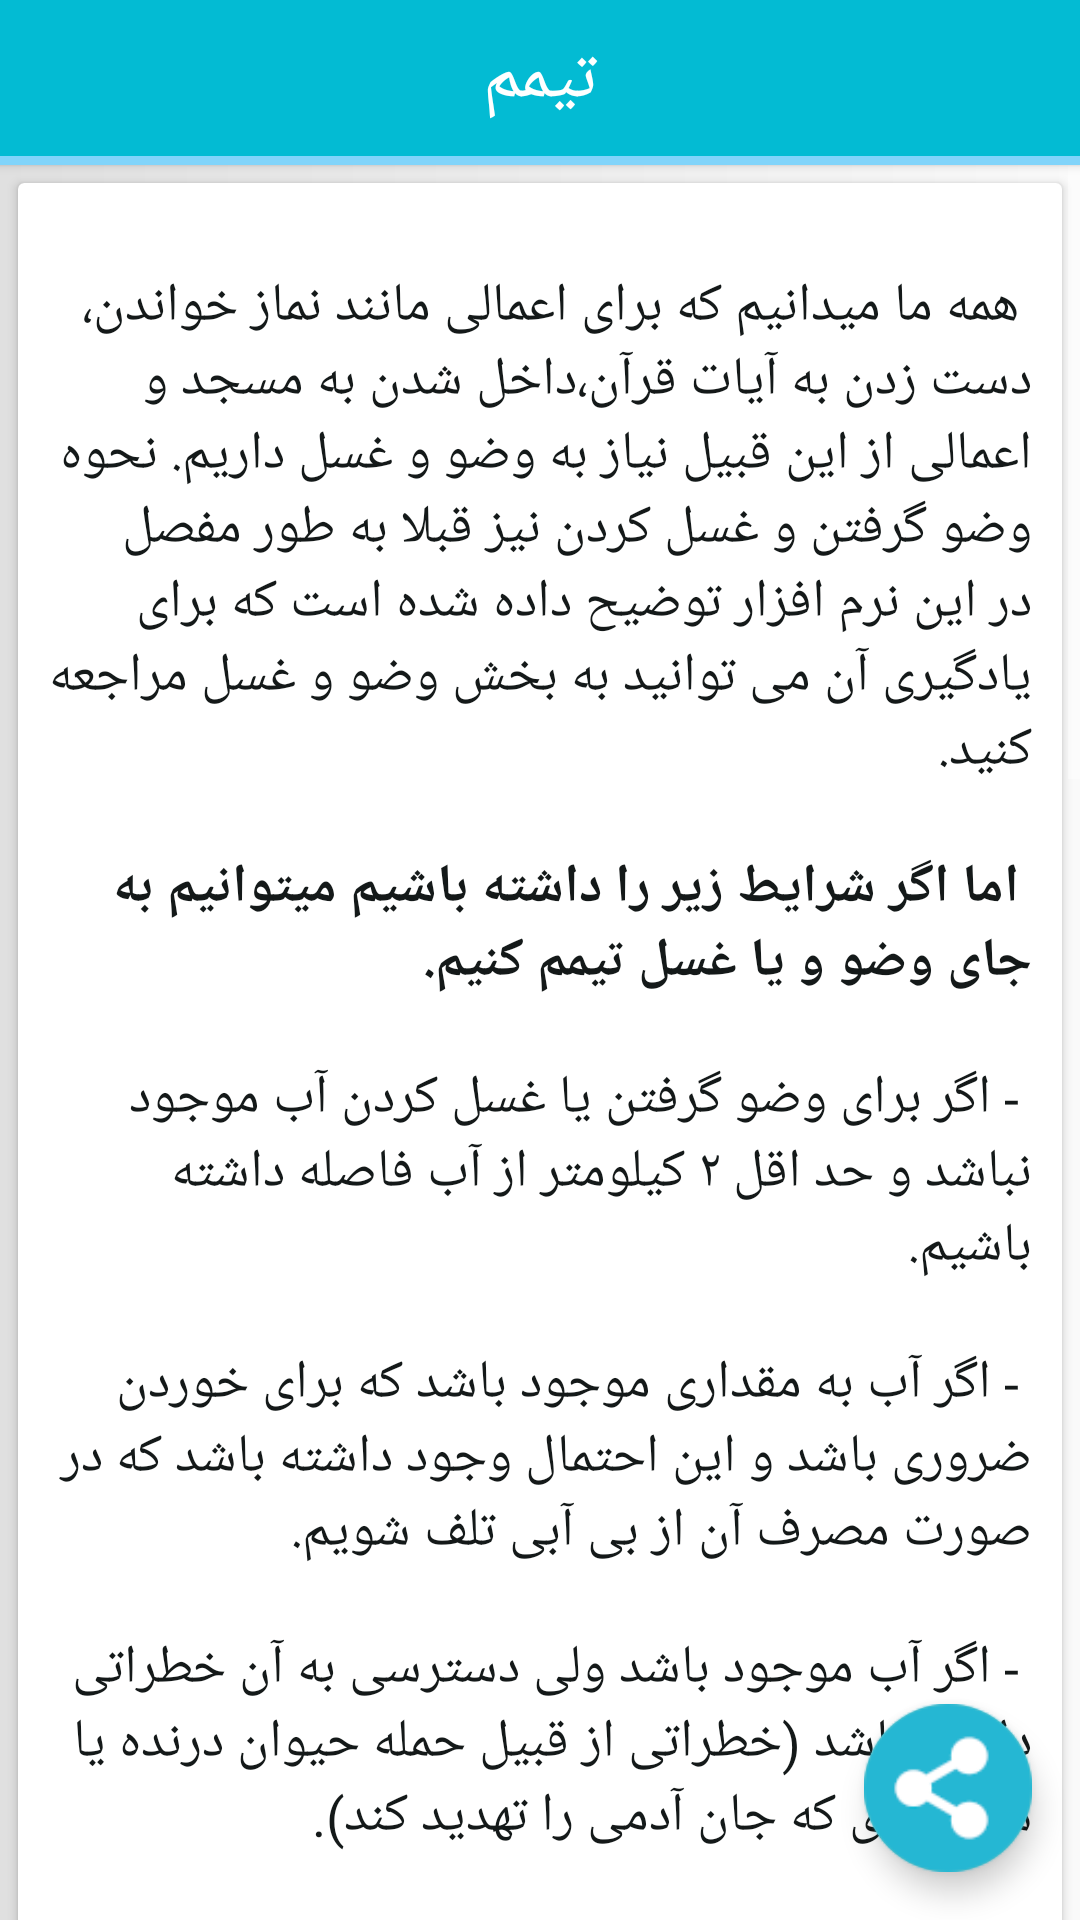

Reconstruct the res/layout file that produces this screen, plus the resources it refers to.
<!-- AndroidManifest.xml: application theme Theme.AppCompat.NoActionBar -->
<!-- res/layout/activity_tayammom.xml -->
<?xml version="1.0" encoding="utf-8"?>
<androidx.coordinatorlayout.widget.CoordinatorLayout
    xmlns:android="http://schemas.android.com/apk/res/android"
    xmlns:app="http://schemas.android.com/apk/res-auto"
    xmlns:tools="http://schemas.android.com/tools"
    android:id="@+id/activity_tayammom"
    android:layout_width="match_parent"
    android:layout_height="match_parent"
    tools:context="com.androidhive.myapplication.source_activities.VuzuActivity"
    android:background="@drawable/square">

    <LinearLayout
        android:orientation="vertical"
        android:layout_width="match_parent"
        android:layout_height="match_parent">

        <Button
            android:text="@string/tayammom_title"
            android:layout_width="match_parent"
            android:layout_height="52dp"
            android:id="@+id/btntasbihat"
            android:height="50dp"
            android:background="#03bbd3"
            android:textSize="24sp"
            android:textColor="@android:color/white"/>

        <Button
            android:layout_width="match_parent"
            android:layout_height="3dp"
            android:id="@+id/button2"
            android:height="4dp"
            android:background="#81d4fa"/>

        <ScrollView
            android:layout_width="match_parent"
            android:layout_height="wrap_content"
            >

            <androidx.cardview.widget.CardView
                android:layout_width="match_parent"
                android:layout_height="wrap_content"
                android:layout_marginBottom="6dp"
                android:layout_marginLeft="6dp"
                android:layout_marginRight="6dp"
                android:layout_marginTop="6dp"
                app:cardBackgroundColor="?android:attr/colorForeground">

                <LinearLayout
                    android:orientation="vertical"
                    android:layout_width="match_parent"
                    android:layout_height="match_parent">

                    <TextView
                        android:layout_width="match_parent"
                        android:layout_height="wrap_content"
                        android:id="@+id/txt_meyyet"
                        android:layout_marginBottom="5dp"
                        android:layout_marginLeft="5dp"
                        android:layout_marginRight="5dp"
                        android:text="@string/tayammom"
                        android:padding="5dp"
                        style="@style/txtViewDetails"
                        android:textColor="@color/style"
                        android:background="@android:color/transparent"/>

                    <ImageView
                        android:layout_width="match_parent"
                        android:layout_height="wrap_content"
                        app:srcCompat="@drawable/tayammum"
                        android:id="@+id/imageView12"/>

                    <TextView
                        android:layout_width="match_parent"
                        android:layout_height="wrap_content"
                        android:id="@+id/txt_tayammom1"
                        android:layout_marginBottom="5dp"
                        android:layout_marginLeft="5dp"
                        android:layout_marginRight="5dp"
                        android:text="@string/tayammom1"
                        android:padding="5dp"
                        style="@style/txtViewDetails"
                        android:textColor="@color/style"
                        android:background="@android:color/transparent"/>

                </LinearLayout>

            </androidx.cardview.widget.CardView>
        </ScrollView>
    </LinearLayout>

    <com.google.android.material.appbar.AppBarLayout
        android:layout_width="match_parent"
        android:layout_height="wrap_content"
        android:theme="@style/AppBarOverlay"/>




    <com.google.android.material.floatingactionbutton.FloatingActionButton
        android:id="@+id/fab"
        android:layout_width="wrap_content"
        android:layout_height="wrap_content"
        android:layout_gravity="bottom|end"
        android:layout_margin="@dimen/fab_margin"
        app:maxImageSize="56dip"
        app:srcCompat="@drawable/share"/>

</androidx.coordinatorlayout.widget.CoordinatorLayout>
<!-- resources referenced by this layout -->
<resources>
  <color name="style">#141919</color>
  <dimen name="fab_margin">16dp</dimen>
  <!-- drawable share: png bitmap (drawable, 11325 bytes) -->
  <!-- drawable square (drawable) -->
  <?xml version="1.0" encoding="utf-8"?>
      <shape xmlns:android="http://schemas.android.com/apk/res/android" android:shape="rectangle">
      <gradient android:startColor="#fafafa"
                android:endColor="#e0e0e0"
          android:angle="180"/>
  
  
  </shape>
  <string name="tayammom">
          \n
          همه ما میدانیم که برای اعمالی مانند نماز خواندن، دست زدن به
          آیات قرآن،داخل شدن به مسجد و اعمالی از این قبیل نیاز به وضو و غسل داریم.
  نحوه وضو گرفتن و غسل کردن نیز قبلا به طور مفصل در این نرم افزار توضیح
          داده شده است که برای یادگیری آن می توانید به بخش وضو و غسل مراجعه کنید.
          \n\n
  <b>اما اگر شرایط زیر را داشته باشیم میتوانیم به جای وضو و یا غسل تیمم کنیم.</b>
          \n\n
  -	 اگر برای وضو گرفتن یا
          غسل کردن آب موجود نباشد و حد اقل ۲ کیلومتر از آب فاصله داشته باشیم.
          \n\n
  -	اگر آب به مقداری موجود باشد که برای خوردن ضروری باشد
          و این احتمال وجود داشته باشد که در صورت مصرف آن از بی آبی تلف شویم.
          \n\n
  -	اگر آب موجود باشد ولی دسترسی به آن خطراتی داشته باشد
          (خطراتی از قبیل حمله حیوان درنده یا هر خطری که جان آدمی را تهدید کند).
          \n\n
  -	اگر استعمال آب برای انسان به خاطر بیماری مضر باشد (این مورد در صورتی جایز است که شخص قبلا با استعمال
          آب به آن مبتلا شده باشد یا این احتمال توسط پزشک حاذق بیان شده باشد).
  \n\n\n
   :<b>طریقه انجام دادن آن نیز به این صورت است</b>
          </string>
  <string name="tayammom1">
  در ابتدا نیت میکنیم که تیمم را برای پاکی و
          انجام عملی مانند نماز یا خواندن قرآن انجام می دهیم. سپس دو کف دست خود را به زمین می زنیم
          و پس از بلند کردن  بر روی صورت خود می کشیم طوری که دست ما تمام صورت را لمس کند
          . سپس دوباره دو کف دست خود را به خاک می زنیم و چهار انگشت دست چپ را پشت
          دست راست قرار می دهیم  و تا آرنج دست راست را مسح میکنیم و با کف همان دست(چپ)
          روی دست راست را تا انگشتان مسح میکنیم. سپس همین کار را برای دست چپ نیز انجام
  
          میدهیم. برای مسح دست چپ دیگر نیاز نیست که دست ها را دوباره به زمین بزنیم.
          \n\n
  ﻫﻨﮕﺎﻡ ﺯﺩﻥ ﻛﻒ ﺩﺳﺘﻬﺎ ﺑﺮ ﺯﻣﻴﻦ ﺍﮔﺮ ﺧﺎﻙ ﻭ ﺧﺎﺷﺎﻛﻲ ﺑﻪ
          ﺩﺳﺘﻬﺎ ﺑﭽﺴﺒﺪ ﻣﻴﺘﻮﺍﻥ ﺑﺮﺍﻱ ﻳﻚ ﺑﺎﺭ ﺑﻪ ﺩﺳﺘﻬﺎ ﺗﻜﺎﻥ ﻣﻼﻳﻤﻲ ﺩﺍﺩﻩ ﻭ ﺁﻧﻬﺎ ﺭﺍ ﺩﻭﺭ ﻧﻤﻮﺩ.
  \n\n
  اگر برای خواندن نماز تیمم کنیم میتوانیم با آن قرآن نیز بخوانیم ولی بالعکس صحیح نیست.
  \n\n
  <b>در چه صورتی تیمم باطل خواهد شد؟</b>
                  \n\n
  
  هر چیزی که وضو را باطل میکند تیمم را هم باطل میکند.
                  \n\n
  اگر بعد از انجام تیمم به آب دسترسی پیدا کردیم تیمم باطل می شود و باید وضو بگیریم.
          \n\n
  <b>روی چه چیزهایی میتوانیم تیمم انجام دهیم؟</b>
                  \n\n
   با هرچیزی که ازجنس زمین باشد میتوان تیمم انجام داد
  خواه خام باشد یا پخته . چه بر آن گردوغبار باشد یا نباشد.
  مانند سنگ، گچ ، آهک، آجر، ظروف گلی، مرمر، دیوار وغیره.
             \n\n\n\n
  
  
      </string>
  <string name="tayammom_title">تیمم</string>
  <style name="AppBarOverlay" parent="ThemeOverlay.AppCompat.Dark.ActionBar" />
  <style name="txtViewDetails" parent="android:Widget.TextView">
  
          <item name="android:textColor">#110066</item>
          <item name="android:textSize">18sp</item>
          <item name="android:padding">5dp</item>
  
  
      </style>
</resources>
